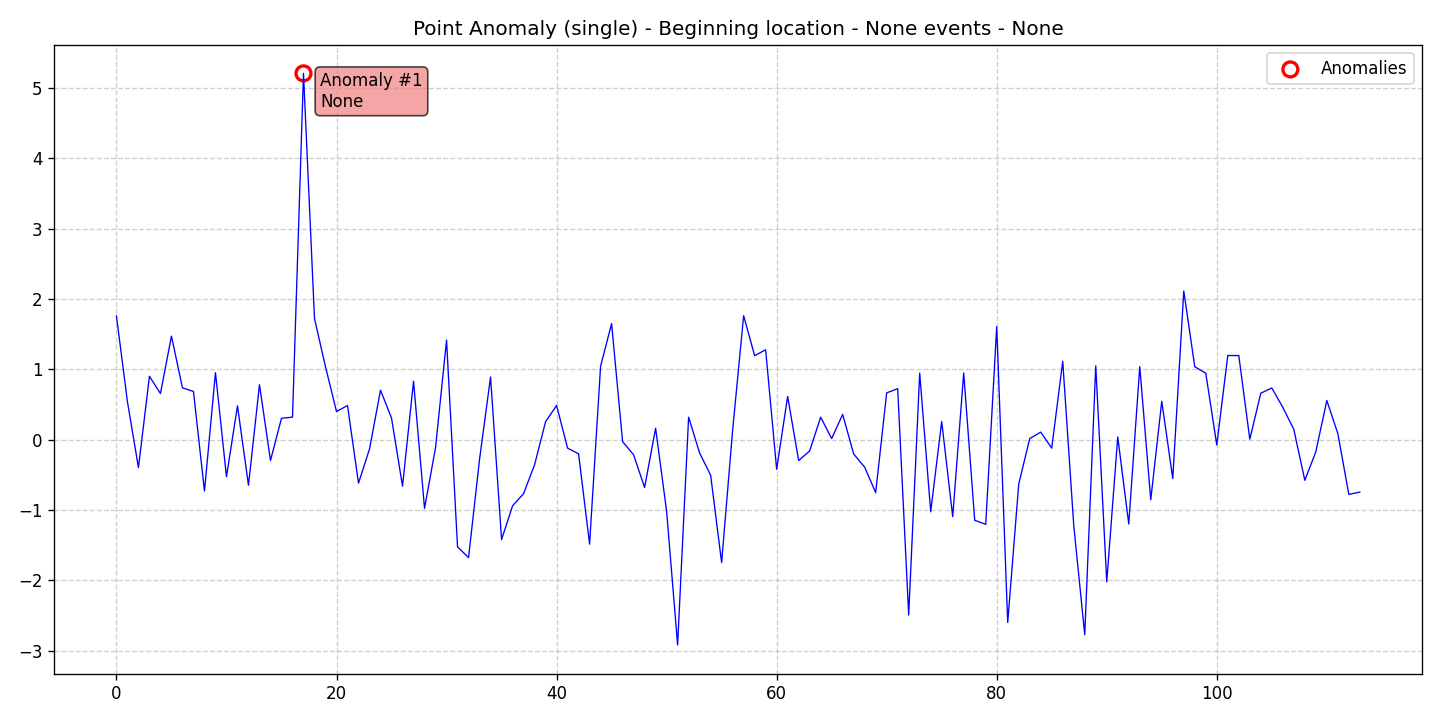

Source data for this figure (header and first rows):
data, stationary, det_lin_up, det_lin_down, det_quad, det_cubic, det_exp, det_damped, stoc_trend, volatility, single_seas, multiple_seas, point_anom_single, point_anom_multi, collect_anom, context_anom, mean_shift, var_shift, trend_shift, date, is_break, is_anomaly, is_multi, location_beginning
1.759, 0, 0, 0, 0, 0, 0, 0, 0, 0, 0, 0, 1, 0, 0, 0, 0, 0, 0, 2020-01-01, 0, 0, 0, 1
0.5393, 0, 0, 0, 0, 0, 0, 0, 0, 0, 0, 0, 1, 0, 0, 0, 0, 0, 0, 2020-01-02, 0, 0, 0, 1
-0.3963, 0, 0, 0, 0, 0, 0, 0, 0, 0, 0, 0, 1, 0, 0, 0, 0, 0, 0, 2020-01-03, 0, 0, 0, 1
0.901, 0, 0, 0, 0, 0, 0, 0, 0, 0, 0, 0, 1, 0, 0, 0, 0, 0, 0, 2020-01-04, 0, 0, 0, 1
0.6563, 0, 0, 0, 0, 0, 0, 0, 0, 0, 0, 0, 1, 0, 0, 0, 0, 0, 0, 2020-01-05, 0, 0, 0, 1
1.472, 0, 0, 0, 0, 0, 0, 0, 0, 0, 0, 0, 1, 0, 0, 0, 0, 0, 0, 2020-01-06, 0, 0, 0, 1
0.7364, 0, 0, 0, 0, 0, 0, 0, 0, 0, 0, 0, 1, 0, 0, 0, 0, 0, 0, 2020-01-07, 0, 0, 0, 1
0.6857, 0, 0, 0, 0, 0, 0, 0, 0, 0, 0, 0, 1, 0, 0, 0, 0, 0, 0, 2020-01-08, 0, 0, 0, 1
-0.7311, 0, 0, 0, 0, 0, 0, 0, 0, 0, 0, 0, 1, 0, 0, 0, 0, 0, 0, 2020-01-09, 0, 0, 0, 1
0.9527, 0, 0, 0, 0, 0, 0, 0, 0, 0, 0, 0, 1, 0, 0, 0, 0, 0, 0, 2020-01-10, 0, 0, 0, 1
-0.5267, 0, 0, 0, 0, 0, 0, 0, 0, 0, 0, 0, 1, 0, 0, 0, 0, 0, 0, 2020-01-11, 0, 0, 0, 1
0.4808, 0, 0, 0, 0, 0, 0, 0, 0, 0, 0, 0, 1, 0, 0, 0, 0, 0, 0, 2020-01-12, 0, 0, 0, 1
-0.6475, 0, 0, 0, 0, 0, 0, 0, 0, 0, 0, 0, 1, 0, 0, 0, 0, 0, 0, 2020-01-13, 0, 0, 0, 1
0.7815, 0, 0, 0, 0, 0, 0, 0, 0, 0, 0, 0, 1, 0, 0, 0, 0, 0, 0, 2020-01-14, 0, 0, 0, 1
-0.2964, 0, 0, 0, 0, 0, 0, 0, 0, 0, 0, 0, 1, 0, 0, 0, 0, 0, 0, 2020-01-15, 0, 0, 0, 1
0.3039, 0, 0, 0, 0, 0, 0, 0, 0, 0, 0, 0, 1, 0, 0, 0, 0, 0, 0, 2020-01-16, 0, 0, 0, 1
0.3205, 0, 0, 0, 0, 0, 0, 0, 0, 0, 0, 0, 1, 0, 0, 0, 0, 0, 0, 2020-01-17, 0, 0, 0, 1
5.207, 0, 0, 0, 0, 0, 0, 0, 0, 0, 0, 0, 1, 0, 0, 0, 0, 0, 0, 2020-01-18, 0, 1, 0, 1
1.721, 0, 0, 0, 0, 0, 0, 0, 0, 0, 0, 0, 1, 0, 0, 0, 0, 0, 0, 2020-01-19, 0, 0, 0, 1
1.036, 0, 0, 0, 0, 0, 0, 0, 0, 0, 0, 0, 1, 0, 0, 0, 0, 0, 0, 2020-01-20, 0, 0, 0, 1
0.4009, 0, 0, 0, 0, 0, 0, 0, 0, 0, 0, 0, 1, 0, 0, 0, 0, 0, 0, 2020-01-21, 0, 0, 0, 1
0.4856, 0, 0, 0, 0, 0, 0, 0, 0, 0, 0, 0, 1, 0, 0, 0, 0, 0, 0, 2020-01-22, 0, 0, 0, 1
-0.6184, 0, 0, 0, 0, 0, 0, 0, 0, 0, 0, 0, 1, 0, 0, 0, 0, 0, 0, 2020-01-23, 0, 0, 0, 1
-0.1324, 0, 0, 0, 0, 0, 0, 0, 0, 0, 0, 0, 1, 0, 0, 0, 0, 0, 0, 2020-01-24, 0, 0, 0, 1
0.7037, 0, 0, 0, 0, 0, 0, 0, 0, 0, 0, 0, 1, 0, 0, 0, 0, 0, 0, 2020-01-25, 0, 0, 0, 1
0.3059, 0, 0, 0, 0, 0, 0, 0, 0, 0, 0, 0, 1, 0, 0, 0, 0, 0, 0, 2020-01-26, 0, 0, 0, 1
-0.6607, 0, 0, 0, 0, 0, 0, 0, 0, 0, 0, 0, 1, 0, 0, 0, 0, 0, 0, 2020-01-27, 0, 0, 0, 1
0.8309, 0, 0, 0, 0, 0, 0, 0, 0, 0, 0, 0, 1, 0, 0, 0, 0, 0, 0, 2020-01-28, 0, 0, 0, 1
-0.9765, 0, 0, 0, 0, 0, 0, 0, 0, 0, 0, 0, 1, 0, 0, 0, 0, 0, 0, 2020-01-29, 0, 0, 0, 1
-0.1135, 0, 0, 0, 0, 0, 0, 0, 0, 0, 0, 0, 1, 0, 0, 0, 0, 0, 0, 2020-01-30, 0, 0, 0, 1
1.415, 0, 0, 0, 0, 0, 0, 0, 0, 0, 0, 0, 1, 0, 0, 0, 0, 0, 0, 2020-01-31, 0, 0, 0, 1
-1.524, 0, 0, 0, 0, 0, 0, 0, 0, 0, 0, 0, 1, 0, 0, 0, 0, 0, 0, 2020-02-01, 0, 0, 0, 1
-1.677, 0, 0, 0, 0, 0, 0, 0, 0, 0, 0, 0, 1, 0, 0, 0, 0, 0, 0, 2020-02-02, 0, 0, 0, 1
-0.2788, 0, 0, 0, 0, 0, 0, 0, 0, 0, 0, 0, 1, 0, 0, 0, 0, 0, 0, 2020-02-03, 0, 0, 0, 1
0.8915, 0, 0, 0, 0, 0, 0, 0, 0, 0, 0, 0, 1, 0, 0, 0, 0, 0, 0, 2020-02-04, 0, 0, 0, 1
-1.42, 0, 0, 0, 0, 0, 0, 0, 0, 0, 0, 0, 1, 0, 0, 0, 0, 0, 0, 2020-02-05, 0, 0, 0, 1
-0.9409, 0, 0, 0, 0, 0, 0, 0, 0, 0, 0, 0, 1, 0, 0, 0, 0, 0, 0, 2020-02-06, 0, 0, 0, 1
-0.7671, 0, 0, 0, 0, 0, 0, 0, 0, 0, 0, 0, 1, 0, 0, 0, 0, 0, 0, 2020-02-07, 0, 0, 0, 1
-0.3571, 0, 0, 0, 0, 0, 0, 0, 0, 0, 0, 0, 1, 0, 0, 0, 0, 0, 0, 2020-02-08, 0, 0, 0, 1
0.2551, 0, 0, 0, 0, 0, 0, 0, 0, 0, 0, 0, 1, 0, 0, 0, 0, 0, 0, 2020-02-09, 0, 0, 0, 1
0.4866, 0, 0, 0, 0, 0, 0, 0, 0, 0, 0, 0, 1, 0, 0, 0, 0, 0, 0, 2020-02-10, 0, 0, 0, 1
-0.1201, 0, 0, 0, 0, 0, 0, 0, 0, 0, 0, 0, 1, 0, 0, 0, 0, 0, 0, 2020-02-11, 0, 0, 0, 1
-0.201, 0, 0, 0, 0, 0, 0, 0, 0, 0, 0, 0, 1, 0, 0, 0, 0, 0, 0, 2020-02-12, 0, 0, 0, 1
-1.485, 0, 0, 0, 0, 0, 0, 0, 0, 0, 0, 0, 1, 0, 0, 0, 0, 0, 0, 2020-02-13, 0, 0, 0, 1
1.044, 0, 0, 0, 0, 0, 0, 0, 0, 0, 0, 0, 1, 0, 0, 0, 0, 0, 0, 2020-02-14, 0, 0, 0, 1
1.65, 0, 0, 0, 0, 0, 0, 0, 0, 0, 0, 0, 1, 0, 0, 0, 0, 0, 0, 2020-02-15, 0, 0, 0, 1
-0.02794, 0, 0, 0, 0, 0, 0, 0, 0, 0, 0, 0, 1, 0, 0, 0, 0, 0, 0, 2020-02-16, 0, 0, 0, 1
-0.2156, 0, 0, 0, 0, 0, 0, 0, 0, 0, 0, 0, 1, 0, 0, 0, 0, 0, 0, 2020-02-17, 0, 0, 0, 1
-0.6795, 0, 0, 0, 0, 0, 0, 0, 0, 0, 0, 0, 1, 0, 0, 0, 0, 0, 0, 2020-02-18, 0, 0, 0, 1
0.1627, 0, 0, 0, 0, 0, 0, 0, 0, 0, 0, 0, 1, 0, 0, 0, 0, 0, 0, 2020-02-19, 0, 0, 0, 1
-1.017, 0, 0, 0, 0, 0, 0, 0, 0, 0, 0, 0, 1, 0, 0, 0, 0, 0, 0, 2020-02-20, 0, 0, 0, 1
-2.918, 0, 0, 0, 0, 0, 0, 0, 0, 0, 0, 0, 1, 0, 0, 0, 0, 0, 0, 2020-02-21, 0, 0, 0, 1
0.32, 0, 0, 0, 0, 0, 0, 0, 0, 0, 0, 0, 1, 0, 0, 0, 0, 0, 0, 2020-02-22, 0, 0, 0, 1
-0.1899, 0, 0, 0, 0, 0, 0, 0, 0, 0, 0, 0, 1, 0, 0, 0, 0, 0, 0, 2020-02-23, 0, 0, 0, 1
-0.504, 0, 0, 0, 0, 0, 0, 0, 0, 0, 0, 0, 1, 0, 0, 0, 0, 0, 0, 2020-02-24, 0, 0, 0, 1
-1.747, 0, 0, 0, 0, 0, 0, 0, 0, 0, 0, 0, 1, 0, 0, 0, 0, 0, 0, 2020-02-25, 0, 0, 0, 1
0.134, 0, 0, 0, 0, 0, 0, 0, 0, 0, 0, 0, 1, 0, 0, 0, 0, 0, 0, 2020-02-26, 0, 0, 0, 1
1.763, 0, 0, 0, 0, 0, 0, 0, 0, 0, 0, 0, 1, 0, 0, 0, 0, 0, 0, 2020-02-27, 0, 0, 0, 1
1.194, 0, 0, 0, 0, 0, 0, 0, 0, 0, 0, 0, 1, 0, 0, 0, 0, 0, 0, 2020-02-28, 0, 0, 0, 1
1.278, 0, 0, 0, 0, 0, 0, 0, 0, 0, 0, 0, 1, 0, 0, 0, 0, 0, 0, 2020-02-29, 0, 0, 0, 1
... 54 more rows
